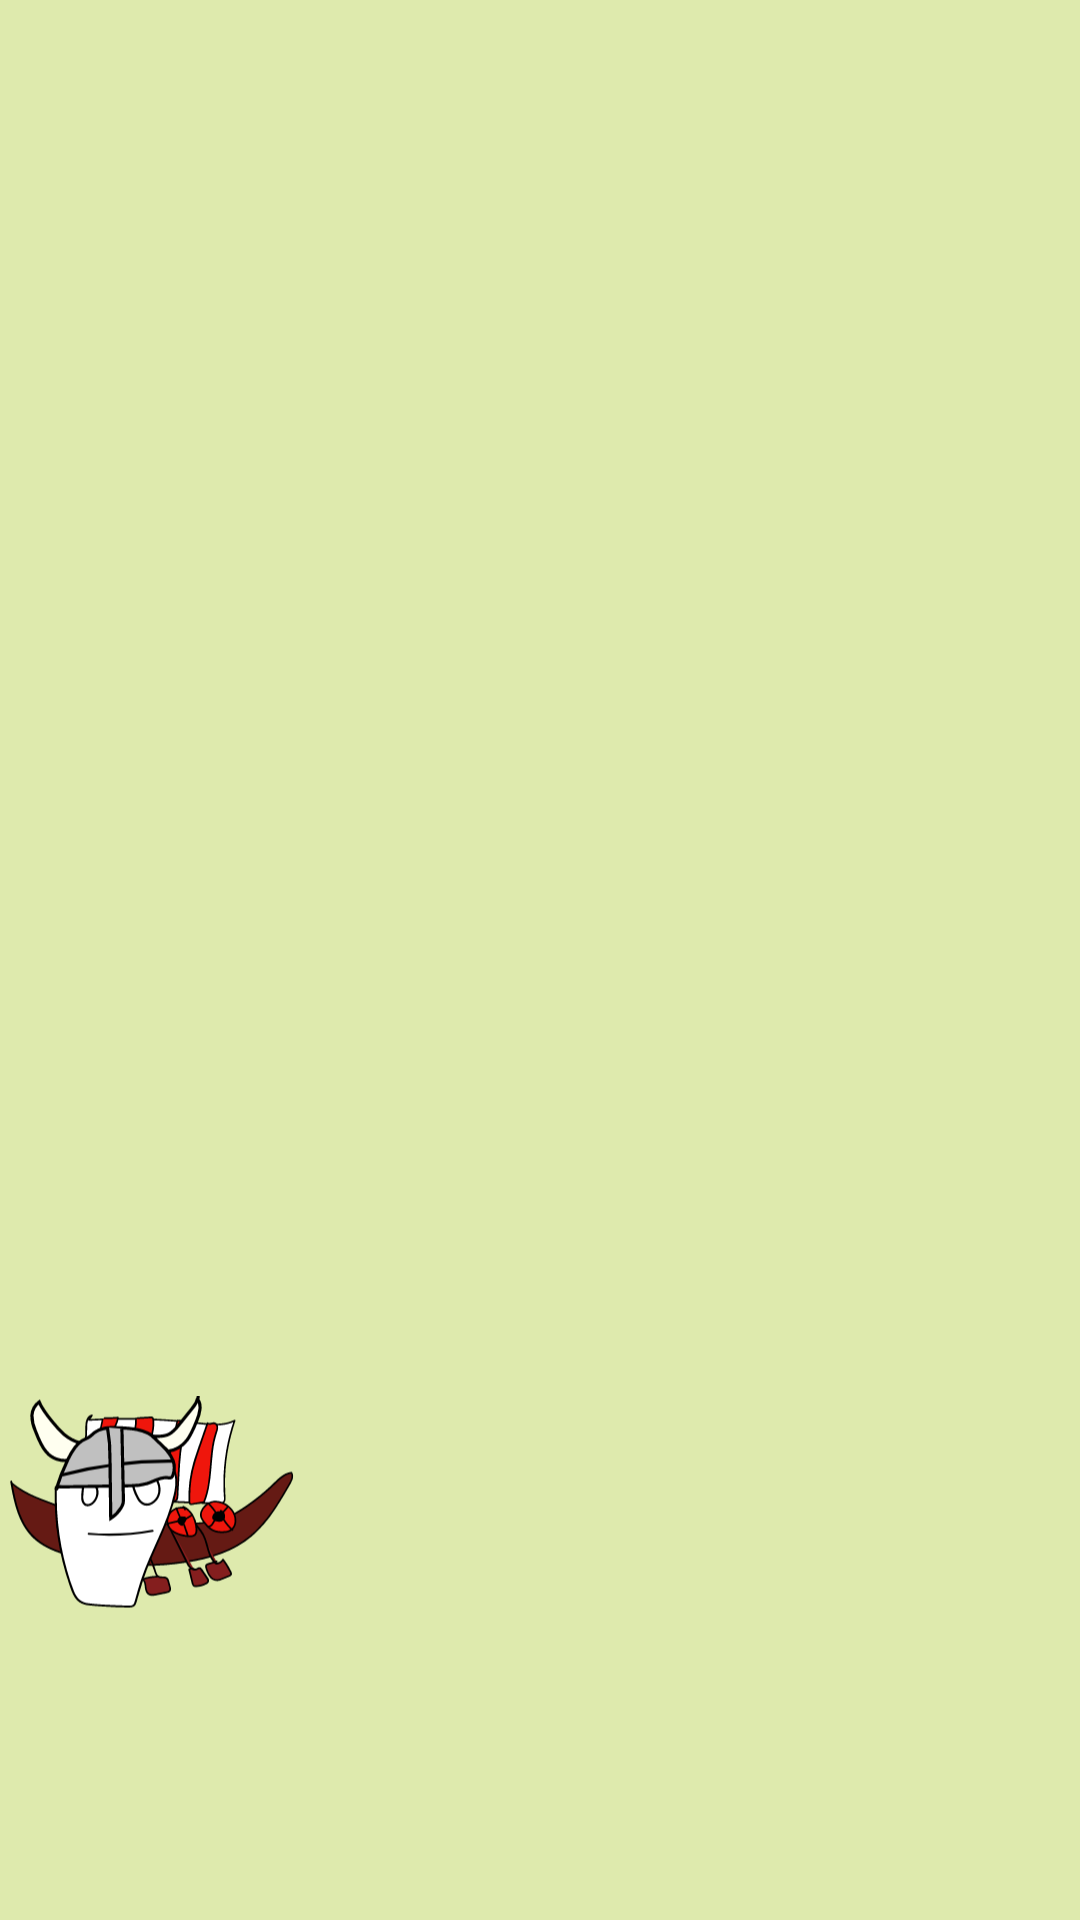

Layout XML and referenced resources for this Android screen:
<!-- AndroidManifest.xml: application theme Theme.MyGame -->
<!-- res/layout/activity_main.xml -->
<?xml version="1.0" encoding="utf-8"?>
<LinearLayout xmlns:android="http://schemas.android.com/apk/res/android"
    xmlns:app="http://schemas.android.com/apk/res-auto"
    xmlns:tools="http://schemas.android.com/tools"
    android:layout_width="match_parent"
    android:layout_height="match_parent"
    android:background="#DEEAAD"
    android:orientation="vertical"
    tools:context=".MainActivity">
    <LinearLayout
        android:layout_width="match_parent"
        android:layout_height="match_parent"
        android:layout_weight="5">
    </LinearLayout>
    <LinearLayout
        android:layout_width="match_parent"
        android:layout_height="match_parent"
        android:layout_weight="5">
    </LinearLayout>

    <ScrollView
        android:layout_width="match_parent"
        android:layout_height="match_parent"
        android:layout_weight="5">

        <LinearLayout
            android:layout_width="match_parent"
            android:layout_height="match_parent"
            android:orientation="horizontal">

            <ImageView
                android:id="@+id/card"
                android:layout_width="100dp"
                android:layout_height="150dp"
                android:background="draw"
                android:src="@drawable/viking">
            </ImageView>

        </LinearLayout>
    </ScrollView>


</LinearLayout>
<!-- resources referenced by this layout -->
<resources>
  <!-- drawable viking: vector/xml drawable (drawable, 42037 chars, omitted) -->
  <style name="Theme.MyGame" parent="Theme.MaterialComponents.DayNight.DarkActionBar">
          
          <item name="colorPrimary">@color/purple_500</item>
          <item name="colorPrimaryVariant">@color/purple_700</item>
          <item name="colorOnPrimary">@color/white</item>
          
          <item name="colorSecondary">@color/teal_200</item>
          <item name="colorSecondaryVariant">@color/teal_700</item>
          <item name="colorOnSecondary">@color/black</item>
          
          <item name="android:statusBarColor" tools:targetApi="l">?attr/colorPrimaryVariant</item>
          
      </style>
  <color name="purple_500">#FF6200EE</color>
  <color name="purple_700">#FF3700B3</color>
  <color name="white">#FFFFFFFF</color>
  <color name="teal_200">#FF03DAC5</color>
  <color name="teal_700">#FF018786</color>
  <color name="black">#FF000000</color>
</resources>
